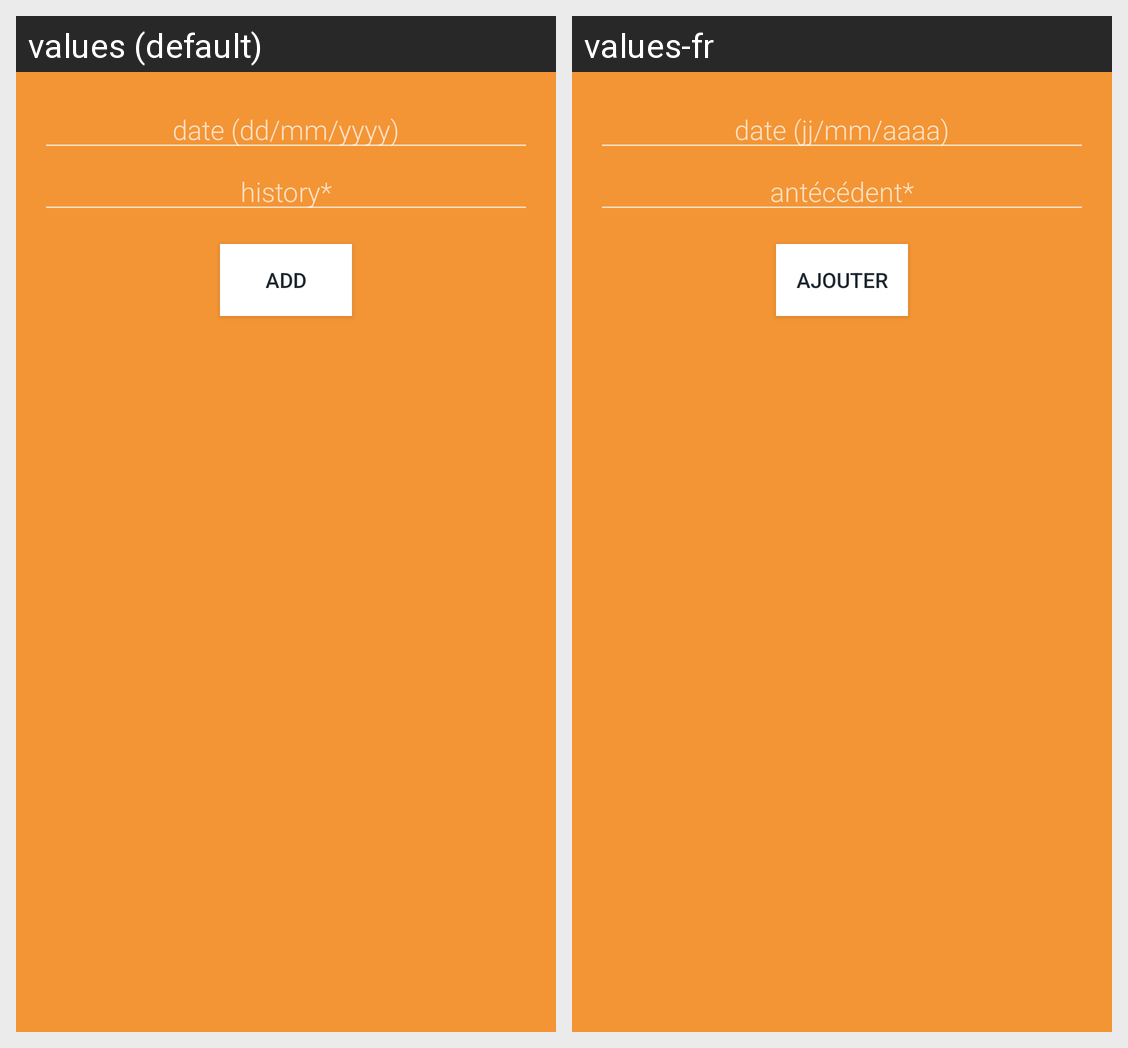

For this localized Android screen grid, give each drawn string resource with its value in every locale shown.
Android screen res/layout/fragment_anamnesis.xml rendered under 2 locales, left to right: values (default), values-fr. Device: Nexus 5 (rendered at 1080×1920; each locale shown at half size, 540×960, under a caption strip naming it); theme AppTheme.
Strings drawn on this screen, with the default value and each locale's value (text and hints the layout hard-codes, and strings that could not be matched under every locale, appear in the picture but are not listed):

date_hint
  values: date (dd/mm/yyyy)
  values-fr: date (jj/mm/aaaa)

history_hint
  values: history*
  values-fr: antécédent*

btn_add
  values: add
  values-fr: ajouter
